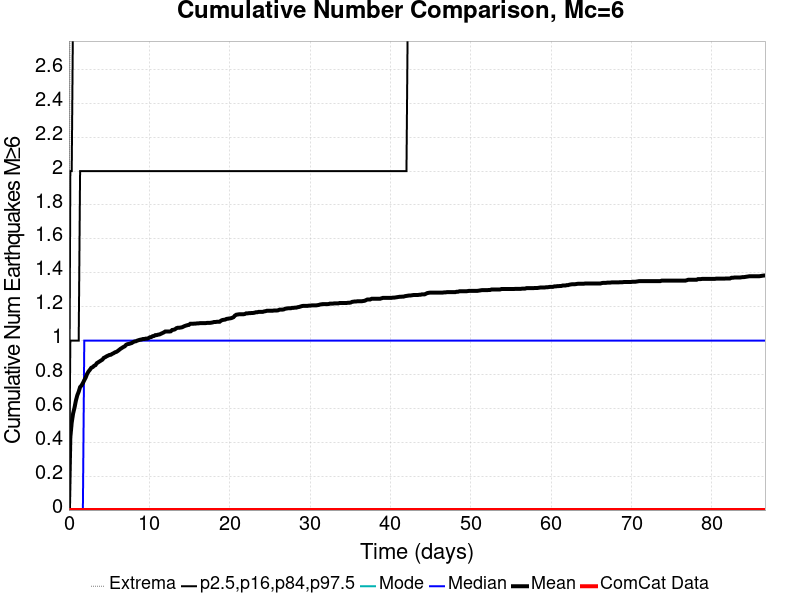

The data file committed next to this chart (first rows):
Time (days), ComCat Data, Simulation Mean, Simulation Median, Simulation Mode, Simulation Minimum, Simulation Maximum, 2.5 %-ile, 16 %-ile, 84 %-ile, 97.5 %-ile
0.0, 0.0, 0.0, 0.0, 0.0, 0.0, 0.0, 0.0, 0.0, 0.0, 0.0
0.1735, 0.0, 0.4295, 0.0, 0.0, 0.0, 4.0, 0.0, 0.0, 1.0, 2.0
0.3471, 0.0, 0.517, 0.0, 0.0, 0.0, 5.0, 0.0, 0.0, 1.0, 2.0
0.5206, 0.0, 0.5705, 0.0, 0.0, 0.0, 5.0, 0.0, 0.0, 1.0, 3.0
0.6942, 0.0, 0.6044, 0.0, 0.0, 0.0, 5.0, 0.0, 0.0, 1.0, 3.0
0.8677, 0.0, 0.6462, 0.0, 0.0, 0.0, 5.0, 0.0, 0.0, 1.0, 3.0
1.041, 0.0, 0.6775, 0.0, 0.0, 0.0, 5.0, 0.0, 0.0, 1.0, 3.0
1.215, 0.0, 0.6984, 0.0, 0.0, 0.0, 6.0, 0.0, 0.0, 1.0, 3.0
1.388, 0.0, 0.7258, 0.0, 0.0, 0.0, 6.0, 0.0, 0.0, 2.0, 3.0
1.562, 0.0, 0.735, 0.0, 0.0, 0.0, 6.0, 0.0, 0.0, 2.0, 3.0
1.735, 0.0, 0.7493, 0.0, 0.0, 0.0, 6.0, 0.0, 0.0, 2.0, 3.0
1.909, 0.0, 0.7663, 1.0, 0.0, 0.0, 6.0, 0.0, 0.0, 2.0, 3.0
2.083, 0.0, 0.782, 1.0, 0.0, 0.0, 6.0, 0.0, 0.0, 2.0, 3.0
2.256, 0.0, 0.8029, 1.0, 0.0, 0.0, 6.0, 0.0, 0.0, 2.0, 3.0
2.43, 0.0, 0.8172, 1.0, 0.0, 0.0, 6.0, 0.0, 0.0, 2.0, 3.0
2.603, 0.0, 0.8277, 1.0, 0.0, 0.0, 6.0, 0.0, 0.0, 2.0, 3.0
2.777, 0.0, 0.8394, 1.0, 0.0, 0.0, 6.0, 0.0, 0.0, 2.0, 3.0
2.95, 0.0, 0.8433, 1.0, 0.0, 0.0, 6.0, 0.0, 0.0, 2.0, 3.0
3.124, 0.0, 0.8512, 1.0, 0.0, 0.0, 6.0, 0.0, 0.0, 2.0, 3.0
3.297, 0.0, 0.8551, 1.0, 0.0, 0.0, 6.0, 0.0, 0.0, 2.0, 3.0
3.471, 0.0, 0.8668, 1.0, 0.0, 0.0, 6.0, 0.0, 0.0, 2.0, 3.0
3.645, 0.0, 0.8721, 1.0, 0.0, 0.0, 7.0, 0.0, 0.0, 2.0, 3.0
3.818, 0.0, 0.8773, 1.0, 0.0, 0.0, 7.0, 0.0, 0.0, 2.0, 3.0
3.992, 0.0, 0.8825, 1.0, 0.0, 0.0, 7.0, 0.0, 0.0, 2.0, 3.0
4.165, 0.0, 0.8877, 1.0, 0.0, 0.0, 7.0, 0.0, 0.0, 2.0, 3.0
4.339, 0.0, 0.8982, 1.0, 0.0, 0.0, 7.0, 0.0, 0.0, 2.0, 3.0
4.512, 0.0, 0.9021, 1.0, 0.0, 0.0, 7.0, 0.0, 0.0, 2.0, 3.0
4.686, 0.0, 0.9073, 1.0, 0.0, 0.0, 7.0, 0.0, 0.0, 2.0, 3.0
4.859, 0.0, 0.9112, 1.0, 0.0, 0.0, 7.0, 0.0, 0.0, 2.0, 3.0
5.033, 0.0, 0.9151, 1.0, 0.0, 0.0, 7.0, 0.0, 0.0, 2.0, 3.0
5.206, 0.0, 0.9164, 1.0, 0.0, 0.0, 7.0, 0.0, 0.0, 2.0, 3.0
5.38, 0.0, 0.9217, 1.0, 0.0, 0.0, 7.0, 0.0, 0.0, 2.0, 4.0
5.554, 0.0, 0.9256, 1.0, 0.0, 0.0, 7.0, 0.0, 0.0, 2.0, 4.0
5.727, 0.0, 0.9308, 1.0, 0.0, 0.0, 7.0, 0.0, 0.0, 2.0, 4.0
5.901, 0.0, 0.9334, 1.0, 0.0, 0.0, 7.0, 0.0, 0.0, 2.0, 4.0
6.074, 0.0, 0.9386, 1.0, 0.0, 0.0, 7.0, 0.0, 0.0, 2.0, 4.0
6.248, 0.0, 0.9452, 1.0, 0.0, 0.0, 7.0, 0.0, 0.0, 2.0, 4.0
6.421, 0.0, 0.9517, 1.0, 0.0, 0.0, 7.0, 0.0, 0.0, 2.0, 4.0
6.595, 0.0, 0.9569, 1.0, 0.0, 0.0, 7.0, 0.0, 0.0, 2.0, 4.0
6.768, 0.0, 0.9621, 1.0, 0.0, 0.0, 7.0, 0.0, 0.0, 2.0, 4.0
6.942, 0.0, 0.9661, 1.0, 0.0, 0.0, 7.0, 0.0, 0.0, 2.0, 4.0
7.116, 0.0, 0.9752, 1.0, 0.0, 0.0, 7.0, 0.0, 0.0, 2.0, 4.0
7.289, 0.0, 0.9791, 1.0, 0.0, 0.0, 7.0, 0.0, 0.0, 2.0, 4.0
7.463, 0.0, 0.9804, 1.0, 0.0, 0.0, 7.0, 0.0, 0.0, 2.0, 4.0
7.636, 0.0, 0.983, 1.0, 0.0, 0.0, 7.0, 0.0, 0.0, 2.0, 4.0
7.81, 0.0, 0.9856, 1.0, 0.0, 0.0, 7.0, 0.0, 0.0, 2.0, 4.0
7.983, 0.0, 0.9909, 1.0, 0.0, 0.0, 7.0, 0.0, 0.0, 2.0, 4.0
8.157, 0.0, 0.9948, 1.0, 0.0, 0.0, 8.0, 0.0, 0.0, 2.0, 4.0
8.33, 0.0, 0.9961, 1.0, 0.0, 0.0, 8.0, 0.0, 0.0, 2.0, 4.0
8.504, 0.0, 1.0, 1.0, 0.0, 0.0, 8.0, 0.0, 0.0, 2.0, 4.0
8.677, 0.0, 1.003, 1.0, 0.0, 0.0, 8.0, 0.0, 0.0, 2.0, 4.0
8.851, 0.0, 1.005, 1.0, 0.0, 0.0, 8.0, 0.0, 0.0, 2.0, 4.0
9.025, 0.0, 1.007, 1.0, 0.0, 0.0, 8.0, 0.0, 0.0, 2.0, 4.0
9.198, 0.0, 1.009, 1.0, 0.0, 0.0, 8.0, 0.0, 0.0, 2.0, 4.0
9.372, 0.0, 1.009, 1.0, 0.0, 0.0, 8.0, 0.0, 0.0, 2.0, 4.0
9.545, 0.0, 1.012, 1.0, 0.0, 0.0, 8.0, 0.0, 0.0, 2.0, 4.0
9.719, 0.0, 1.012, 1.0, 0.0, 0.0, 8.0, 0.0, 0.0, 2.0, 4.0
9.892, 0.0, 1.014, 1.0, 0.0, 0.0, 8.0, 0.0, 0.0, 2.0, 4.0
10.07, 0.0, 1.02, 1.0, 0.0, 0.0, 8.0, 0.0, 0.0, 2.0, 4.0
10.24, 0.0, 1.021, 1.0, 0.0, 0.0, 8.0, 0.0, 0.0, 2.0, 4.0
... 440 more rows
